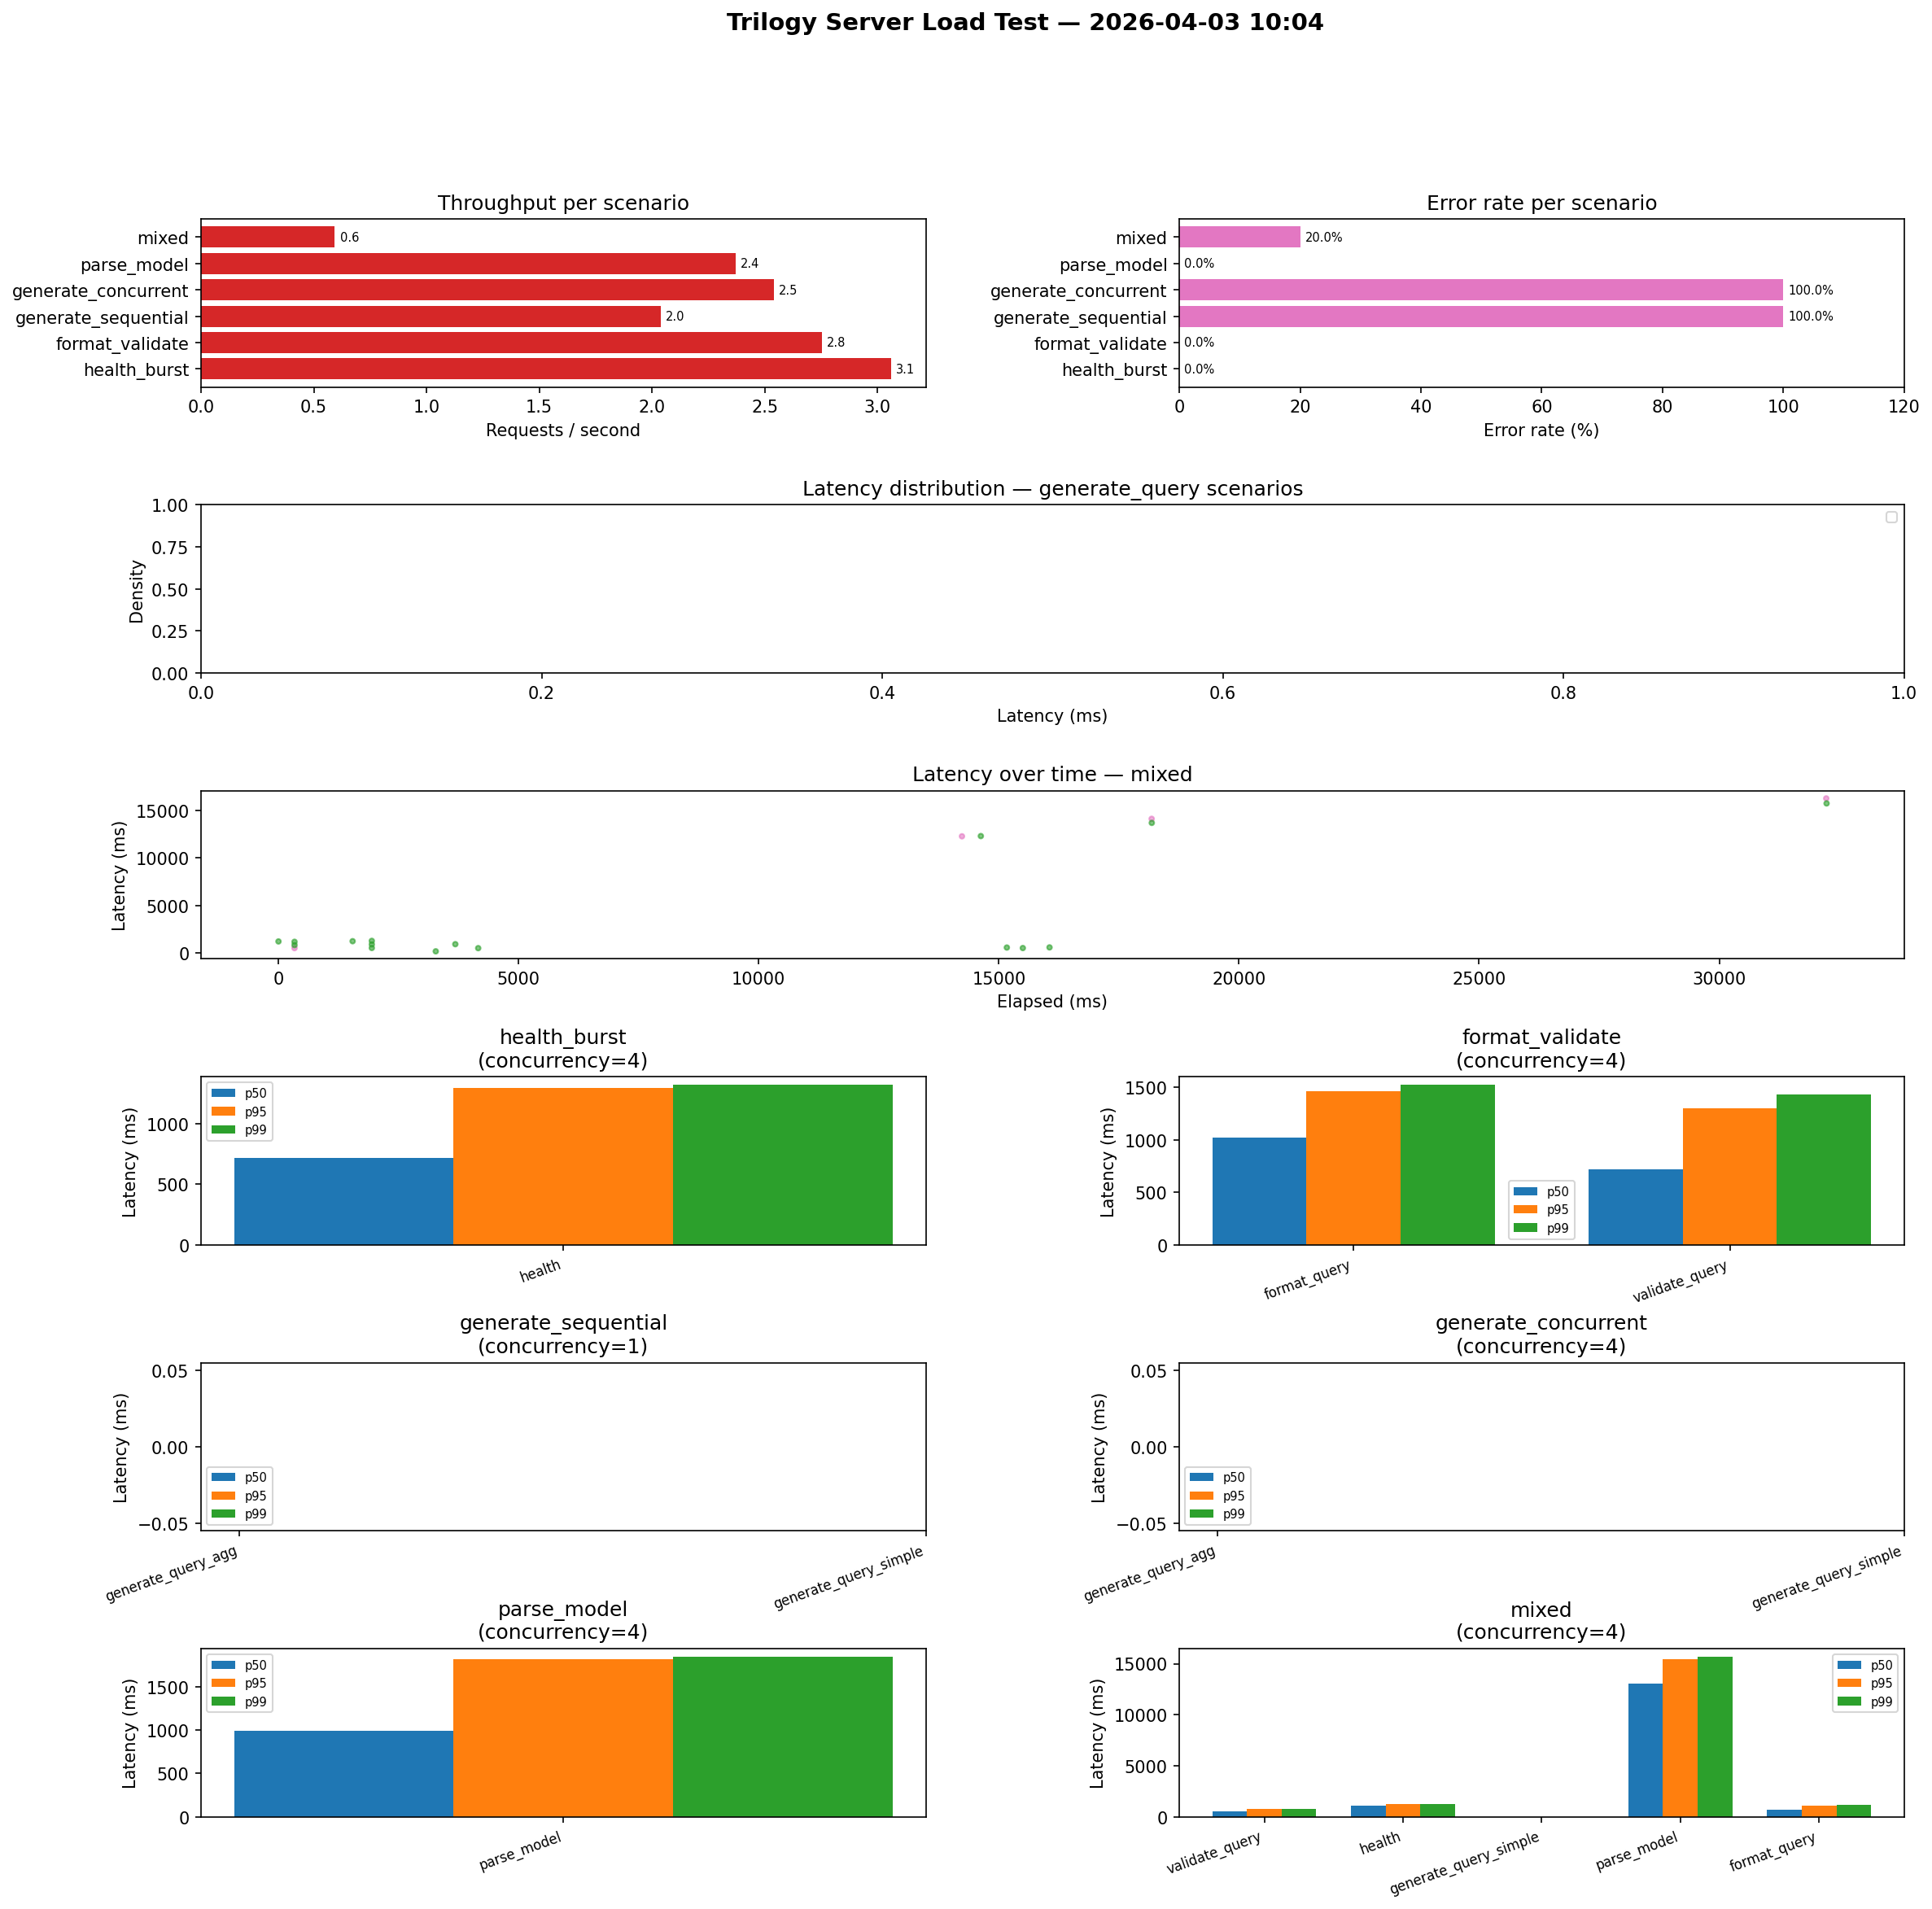

Source code (Python):
"""
Load test script for the Trilogy remote Fly.io server.
Runs multiple scenarios and produces a graphical analysis.

Usage:
    python scripts/load_test.py
    python scripts/load_test.py --url https://trilogy-service.fly.dev
    python scripts/load_test.py --url http://localhost:5678 --concurrency 5 --requests 50
"""

import argparse
import asyncio
import json
import sys
import time
from dataclasses import dataclass, field
from datetime import datetime
from pathlib import Path

import httpx
import matplotlib
matplotlib.use("Agg")  # non-interactive backend — no display required
import matplotlib.pyplot as plt
import matplotlib.gridspec as gridspec
import numpy as np

# ---------------------------------------------------------------------------
# Realistic payloads
# ---------------------------------------------------------------------------

_ORDERS_CONTENTS = (
    "key order_id int;\n"
    "key customer_id int;\n"
    "property order_id.amount float;\n"
    "property order_id.status string;\n"
    "datasource orders(\n"
    "    order_id: order_id,\n"
    "    customer_id: customer_id,\n"
    "    amount: amount,\n"
    "    status: status\n"
    ") grain (order_id) address orders;\n"
)

SIMPLE_MODEL = {
    "name": "load_test_model",
    "sources": [{"alias": "orders", "contents": _ORDERS_CONTENTS}],
}

# load test_request.json from the repo root if available, for a realistic
# multi-source generate_query payload; fall back to the simple model otherwise
_REPO_ROOT = Path(__file__).resolve().parents[2]
_TEST_REQUEST_PATH = _REPO_ROOT / "test_request.json"
if _TEST_REQUEST_PATH.exists():
    with open(_TEST_REQUEST_PATH) as _f:
        _REAL_QUERY_PAYLOAD = json.load(_f)
    # Ensure dialect uses the canonical server value
    if _REAL_QUERY_PAYLOAD.get("dialect") == "DUCK_DB":
        _REAL_QUERY_PAYLOAD["dialect"] = "duckdb"
else:
    _REAL_QUERY_PAYLOAD = {
        "imports": [{"name": "orders", "alias": ""}],
        "query": "SELECT customer_id, count(order_id) as order_count, sum(amount) as total ORDER BY total DESC LIMIT 20;",
        "dialect": "duckdb",
        "full_model": SIMPLE_MODEL,
    }

PAYLOADS = {
    "health": None,  # GET, no body
    "generate_query_simple": {
        "imports": [{"name": "orders", "alias": ""}],
        "query": "SELECT order_id, amount ORDER BY amount DESC LIMIT 10;",
        "dialect": "duckdb",
        "full_model": SIMPLE_MODEL,
    },
    "generate_query_real": _REAL_QUERY_PAYLOAD,
    "validate_query": {
        "query": "SELECT order_id, amount ORDER BY amount DESC LIMIT 10;",
        "imports": [{"name": "orders", "alias": ""}],
        "sources": SIMPLE_MODEL["sources"],
    },
    "format_query": {
        "imports": [{"name": "orders", "alias": ""}],
        "query": "SELECT order_id,amount ORDER BY amount DESC LIMIT 10;",
        "dialect": "duckdb",
        "full_model": SIMPLE_MODEL,
    },
    "parse_model": SIMPLE_MODEL,
}

ENDPOINT_MAP = {
    "health": ("GET", "/health"),
    "generate_query_simple": ("POST", "/generate_query"),
    "generate_query_real": ("POST", "/generate_query"),
    "validate_query": ("POST", "/validate_query"),
    "format_query": ("POST", "/format_query"),
    "parse_model": ("POST", "/parse_model"),
}

# ---------------------------------------------------------------------------
# Data structures
# ---------------------------------------------------------------------------

@dataclass
class RequestResult:
    endpoint: str
    latency_ms: float
    status: int
    error: str | None = None
    timestamp: float = field(default_factory=time.time)

    @property
    def success(self) -> bool:
        return self.error is None and 200 <= self.status < 300


@dataclass
class ScenarioResult:
    name: str
    concurrency: int
    total_requests: int
    results: list[RequestResult]
    start_time: float
    end_time: float

    @property
    def duration_s(self) -> float:
        return self.end_time - self.start_time

    @property
    def throughput(self) -> float:
        return len(self.results) / self.duration_s if self.duration_s > 0 else 0

    def latencies(self, endpoint: str | None = None) -> list[float]:
        rs = self.results if endpoint is None else [r for r in self.results if r.endpoint == endpoint]
        return [r.latency_ms for r in rs if r.success]

    def percentile(self, p: float, endpoint: str | None = None) -> float:
        lats = self.latencies(endpoint)
        return float(np.percentile(lats, p)) if lats else float("nan")

    def error_rate(self, endpoint: str | None = None) -> float:
        rs = self.results if endpoint is None else [r for r in self.results if r.endpoint == endpoint]
        if not rs:
            return 0.0
        return sum(1 for r in rs if not r.success) / len(rs)


# ---------------------------------------------------------------------------
# Request runner
# ---------------------------------------------------------------------------

async def send_request(
    client: httpx.AsyncClient,
    base_url: str,
    scenario_name: str,
    endpoint_key: str,
) -> RequestResult:
    method, path = ENDPOINT_MAP[endpoint_key]
    url = base_url.rstrip("/") + path
    payload = PAYLOADS[endpoint_key]

    t0 = time.perf_counter()
    try:
        if method == "GET":
            resp = await client.get(url, timeout=30)
        else:
            resp = await client.post(url, json=payload, timeout=30)
        latency_ms = (time.perf_counter() - t0) * 1000
        return RequestResult(
            endpoint=endpoint_key,
            latency_ms=latency_ms,
            status=resp.status_code,
            error=None if resp.is_success else f"HTTP {resp.status_code}",
        )
    except Exception as exc:
        latency_ms = (time.perf_counter() - t0) * 1000
        return RequestResult(
            endpoint=endpoint_key,
            latency_ms=latency_ms,
            status=0,
            error=str(exc),
        )


async def run_scenario(
    base_url: str,
    name: str,
    endpoints: list[str],
    total_requests: int,
    concurrency: int,
) -> ScenarioResult:
    """Run `total_requests` spread across `endpoints`, up to `concurrency` at once."""
    sem = asyncio.Semaphore(concurrency)
    results: list[RequestResult] = []

    # Build the queue: round-robin across endpoints
    queue: list[str] = [endpoints[i % len(endpoints)] for i in range(total_requests)]

    async def bounded(ep: str) -> RequestResult:
        async with sem:
            async with httpx.AsyncClient() as client:
                return await send_request(client, base_url, name, ep)

    print(f"  Running scenario '{name}': {total_requests} requests, concurrency={concurrency}")
    start = time.perf_counter()
    results = await asyncio.gather(*[bounded(ep) for ep in queue])
    end = time.perf_counter()

    ok = sum(1 for r in results if r.success)
    p50 = float(np.percentile([r.latency_ms for r in results if r.success], 50)) if ok else float("nan")
    p99 = float(np.percentile([r.latency_ms for r in results if r.success], 99)) if ok else float("nan")
    print(f"    Done: {ok}/{total_requests} ok | p50={p50:.0f}ms p99={p99:.0f}ms | {(end-start):.1f}s elapsed")

    return ScenarioResult(
        name=name,
        concurrency=concurrency,
        total_requests=total_requests,
        results=list(results),
        start_time=start,
        end_time=end,
    )


# ---------------------------------------------------------------------------
# Test plan
# ---------------------------------------------------------------------------

async def run_all(base_url: str, base_concurrency: int, base_requests: int) -> list[ScenarioResult]:
    scenarios = [
        # Warm-up
        ("warmup", ["health"], max(5, base_requests // 10), 1),
        # Health endpoint stress
        ("health_burst", ["health"], base_requests, base_concurrency),
        # Lightweight CPU endpoints
        ("format_validate", ["format_query", "validate_query"], base_requests, base_concurrency),
        # Heavy CPU endpoints
        ("generate_sequential", ["generate_query_simple", "generate_query_real"], base_requests, 1),
        ("generate_concurrent", ["generate_query_simple", "generate_query_real"], base_requests, base_concurrency),
        # Model parsing
        ("parse_model", ["parse_model"], base_requests, base_concurrency),
        # Mixed realistic workload
        ("mixed", ["health", "format_query", "validate_query", "generate_query_simple", "generate_query_real", "parse_model"], base_requests, base_concurrency),
    ]

    results = []
    for name, endpoints, n_req, conc in scenarios:
        r = await run_scenario(base_url, name, endpoints, n_req, conc)
        results.append(r)
        await asyncio.sleep(0.5)  # brief pause between scenarios

    return results


# ---------------------------------------------------------------------------
# Plotting
# ---------------------------------------------------------------------------

COLORS = plt.cm.tab10.colors  # type: ignore


def _endpoint_latency_bars(ax: plt.Axes, scenario: ScenarioResult) -> None:
    """Bar chart: p50/p95/p99 per endpoint for a single scenario."""
    endpoints = list({r.endpoint for r in scenario.results})
    x = np.arange(len(endpoints))
    w = 0.25

    p50s = [scenario.percentile(50, ep) for ep in endpoints]
    p95s = [scenario.percentile(95, ep) for ep in endpoints]
    p99s = [scenario.percentile(99, ep) for ep in endpoints]

    ax.bar(x - w, p50s, w, label="p50", color=COLORS[0])
    ax.bar(x, p95s, w, label="p95", color=COLORS[1])
    ax.bar(x + w, p99s, w, label="p99", color=COLORS[2])

    ax.set_xticks(x)
    ax.set_xticklabels(endpoints, rotation=20, ha="right", fontsize=8)
    ax.set_ylabel("Latency (ms)")
    ax.set_title(f"{scenario.name}\n(concurrency={scenario.concurrency})")
    ax.legend(fontsize=7)


def _latency_dist(ax: plt.Axes, results: list[RequestResult], label: str, color) -> None:
    lats = [r.latency_ms for r in results if r.success]
    if not lats:
        return
    ax.hist(lats, bins=30, alpha=0.6, color=color, label=label, density=True)


def _throughput_bar(ax: plt.Axes, scenarios: list[ScenarioResult]) -> None:
    names = [s.name for s in scenarios]
    tps = [s.throughput for s in scenarios]
    bars = ax.barh(names, tps, color=COLORS[3])
    ax.bar_label(bars, fmt="%.1f", padding=3, fontsize=7)
    ax.set_xlabel("Requests / second")
    ax.set_title("Throughput per scenario")


def _error_rate_bar(ax: plt.Axes, scenarios: list[ScenarioResult]) -> None:
    names = [s.name for s in scenarios]
    rates = [s.error_rate() * 100 for s in scenarios]
    colors = [COLORS[6] if r > 0 else COLORS[2] for r in rates]
    bars = ax.barh(names, rates, color=colors)
    ax.bar_label(bars, fmt="%.1f%%", padding=3, fontsize=7)
    ax.set_xlabel("Error rate (%)")
    ax.set_title("Error rate per scenario")
    ax.set_xlim(0, max(max(rates) * 1.2, 5))


def _latency_over_time(ax: plt.Axes, scenario: ScenarioResult) -> None:
    results = sorted(scenario.results, key=lambda r: r.timestamp)
    if not results:
        return
    t0 = results[0].timestamp
    times = [(r.timestamp - t0) * 1000 for r in results]
    lats = [r.latency_ms for r in results]
    colors = [COLORS[2] if r.success else COLORS[6] for r in results]
    ax.scatter(times, lats, c=colors, s=8, alpha=0.6)
    ax.set_xlabel("Elapsed (ms)")
    ax.set_ylabel("Latency (ms)")
    ax.set_title(f"Latency over time — {scenario.name}")


def plot_results(scenarios: list[ScenarioResult], output_path: Path) -> None:
    # Filter out warmup for most charts
    main_scenarios = [s for s in scenarios if s.name != "warmup"]

    n_main = len(main_scenarios)
    fig = plt.figure(figsize=(18, 5 + 4 * ((n_main + 1) // 2)))
    fig.suptitle(
        f"Trilogy Server Load Test — {datetime.now().strftime('%Y-%m-%d %H:%M')}",
        fontsize=14,
        fontweight="bold",
    )

    gs = gridspec.GridSpec(
        nrows=3 + ((n_main + 1) // 2),
        ncols=2,
        figure=fig,
        hspace=0.7,
        wspace=0.35,
    )

    # Row 0: throughput + error rate (span full width each)
    ax_tp = fig.add_subplot(gs[0, 0])
    ax_err = fig.add_subplot(gs[0, 1])
    _throughput_bar(ax_tp, main_scenarios)
    _error_rate_bar(ax_err, main_scenarios)

    # Row 1: latency distribution overlay for generate scenarios
    ax_dist = fig.add_subplot(gs[1, :])
    gen_scenarios = [s for s in main_scenarios if "generate" in s.name]
    for i, s in enumerate(gen_scenarios):
        _latency_dist(ax_dist, s.results, s.name, COLORS[i % len(COLORS)])
    ax_dist.set_xlabel("Latency (ms)")
    ax_dist.set_ylabel("Density")
    ax_dist.set_title("Latency distribution — generate_query scenarios")
    if gen_scenarios:
        ax_dist.legend(fontsize=8)

    # Row 2: latency over time for the mixed scenario
    mixed = next((s for s in main_scenarios if s.name == "mixed"), main_scenarios[-1])
    ax_time = fig.add_subplot(gs[2, :])
    _latency_over_time(ax_time, mixed)

    # Remaining rows: per-endpoint p50/p95/p99 bars for each scenario
    for idx, scenario in enumerate(main_scenarios):
        row = 3 + idx // 2
        col = idx % 2
        ax = fig.add_subplot(gs[row, col])
        _endpoint_latency_bars(ax, scenario)

    fig.subplots_adjust(top=0.93, hspace=0.7, wspace=0.35)
    fig.savefig(output_path, dpi=150, bbox_inches="tight")
    print(f"\nChart saved to: {output_path}")


# ---------------------------------------------------------------------------
# Summary table
# ---------------------------------------------------------------------------

def print_summary(scenarios: list[ScenarioResult]) -> None:
    print("\n" + "=" * 90)
    print(f"{'Scenario':<28} {'Concur':>7} {'N':>5} {'OK%':>6} {'p50ms':>7} {'p95ms':>7} {'p99ms':>7} {'RPS':>7}")
    print("-" * 90)
    for s in scenarios:
        lats = s.latencies()
        ok_pct = (1 - s.error_rate()) * 100
        p50 = f"{s.percentile(50):.0f}" if lats else "N/A"
        p95 = f"{s.percentile(95):.0f}" if lats else "N/A"
        p99 = f"{s.percentile(99):.0f}" if lats else "N/A"
        print(
            f"{s.name:<28} {s.concurrency:>7} {s.total_requests:>5} "
            f"{ok_pct:>5.1f}% {p50:>7} {p95:>7} {p99:>7} {s.throughput:>7.1f}"
        )
    print("=" * 90)


# ---------------------------------------------------------------------------
# Baseline persistence
# ---------------------------------------------------------------------------

def save_baseline(scenarios: list[ScenarioResult], output_dir: Path) -> None:
    ts = datetime.now().strftime("%Y%m%d_%H%M%S")
    baseline_file = output_dir / f"load_test_baseline_{ts}.json"

    data = {
        "timestamp": ts,
        "scenarios": [
            {
                "name": s.name,
                "concurrency": s.concurrency,
                "total_requests": s.total_requests,
                "duration_s": s.duration_s,
                "throughput_rps": s.throughput,
                "error_rate_pct": s.error_rate() * 100,
                "p50_ms": s.percentile(50),
                "p95_ms": s.percentile(95),
                "p99_ms": s.percentile(99),
                "endpoints": {
                    ep: {
                        "p50_ms": s.percentile(50, ep),
                        "p95_ms": s.percentile(95, ep),
                        "p99_ms": s.percentile(99, ep),
                        "error_rate_pct": s.error_rate(ep) * 100,
                        "count": sum(1 for r in s.results if r.endpoint == ep),
                    }
                    for ep in {r.endpoint for r in s.results}
                },
            }
            for s in scenarios
        ],
    }

    with open(baseline_file, "w") as f:
        json.dump(data, f, indent=2)
    print(f"Baseline saved to: {baseline_file}")


# ---------------------------------------------------------------------------
# Entry point
# ---------------------------------------------------------------------------

def main() -> None:
    parser = argparse.ArgumentParser(description="Trilogy server load test")
    parser.add_argument(
        "--url",
        default="https://trilogy-service.fly.dev",
        help="Base URL of the server (default: https://trilogy-service.fly.dev)",
    )
    parser.add_argument(
        "--concurrency",
        type=int,
        default=5,
        help="Max concurrent requests per scenario (default: 5)",
    )
    parser.add_argument(
        "--requests",
        type=int,
        default=30,
        help="Requests per scenario (default: 30)",
    )
    parser.add_argument(
        "--output-dir",
        default=".",
        help="Directory for chart and baseline JSON (default: current dir)",
    )
    args = parser.parse_args()

    output_dir = Path(args.output_dir)
    output_dir.mkdir(parents=True, exist_ok=True)

    print(f"Target: {args.url}")
    print(f"Concurrency: {args.concurrency}  |  Requests/scenario: {args.requests}\n")

    # Verify server is reachable before running
    try:
        resp = httpx.get(args.url.rstrip("/") + "/health", timeout=10)
        print(f"Server health check: {resp.status_code} {resp.text[:60]}\n")
    except Exception as exc:
        print(f"ERROR: Cannot reach server at {args.url}: {exc}", file=sys.stderr)
        sys.exit(1)

    scenarios = asyncio.run(run_all(args.url, args.concurrency, args.requests))

    print_summary(scenarios)
    save_baseline(scenarios, output_dir)

    ts = datetime.now().strftime("%Y%m%d_%H%M%S")
    chart_path = output_dir / "load_test.png"
    plot_results(scenarios, chart_path)

    # Open chart on Windows
    import os
    if sys.platform == "win32":
        os.startfile(str(chart_path))


if __name__ == "__main__":
    main()
